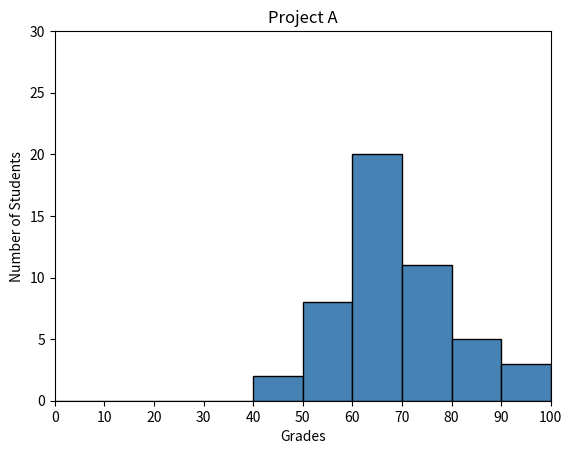

Python code for this plot:
#!/usr/bin/env python3
import numpy as np
import matplotlib.pyplot as plt

np.random.seed(5)
student_grades = np.random.normal(68, 15, 50)

plt.xlabel("Grades")
plt.ylabel("Number of Students")
plt.title("Project A")

plt.xlim([0, 100])
plt.ylim([0, 30])
plt.hist(student_grades, range=(0, 100), bins=10, color="steelblue",
         edgecolor="black")
plt.xticks(np.arange(0, 101, step=10))

plt.show()
